The GitHub repository KhaiNghiTranNguyen/AI-Challenge-3ITech contains a labelled image folder "classification_dataset_augmented" with 39 categories: banh mi, bap cai luoc, bap cai xao, bo xao, ca chien, ca chua, ca kho, ca rot, canh bau, canh bi do, canh cai, canh chua, canh rong bien, chuoi, com, dau bap, dau hu, dau que, do chua, dua hau, dua leo, ga chien, ga kho, kho qua, kho tieu, kho trung, nuoc mam, nuoc tuong, rau, rau muong, rau ngo, suon mieng, suon xao, thanh long, thit chien, thit luoc, tom, trung chien, trung luoc. Examples follow, each with its label.

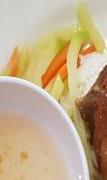
Label: rau

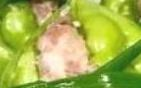
Label: kho qua

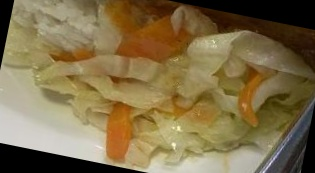
Label: bap cai xao

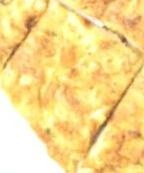
Label: trung chien

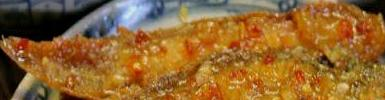
Label: ca chien

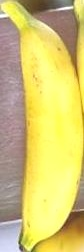
Label: chuoi
